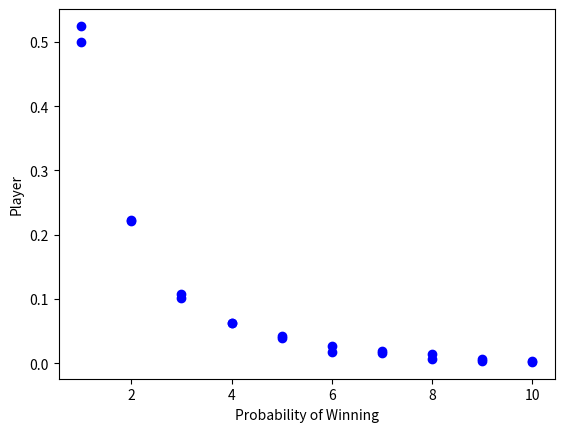

Write Python code to recreate this figure.
import random
from collections import deque, Counter, namedtuple
from matplotlib import pyplot

class Modifiable_Cycle(object):
    def __init__(self, items=()):
        self.deque = deque(items)
        self.length = len(self.deque)
    
    def __iter__(self):
        return self
    
    def __next__(self):
        if not self.deque:
            raise StopIteration
        item = self.deque.popleft()
        self.deque.append(item)
        return item
    
    next = __next__

    def delete_current(self):
        self.deque.pop()
        self.length -= 1
    
    def get_length(self):
        return self.length

class Spelling_Bee(object):
    def __init__(self, players):
        """Create a Spelling Bee object

        Arguments:
        players -- a list of the players as named tuples
        """
        assert len(players) > 1, "One or more players must be in the Spelling Bee"
        self.players = players

    def compete(self):
        remaining_players = Modifiable_Cycle(self.players)
        for p in remaining_players:
            if remaining_players.get_length() == 1:
                return p
            elif random.random() > p.prob_correct:
                remaining_players.delete_current()
            else:
                continue

    def run_trials(self, num_trials):
        cnt = Counter()
        for t in range(num_trials):
            cnt[self.compete()] += 1
        return cnt

if __name__ == "__main__":
    
    Player = namedtuple('Player', ['name', 'prob_correct'])
    players = tuple(Player(i, (100-i)/100) for i in range(1,10+1))
    num_trials = 1000
    
    # Run the simulation with you (99% correct) starting
    sb = Spelling_Bee(players)
    results = sb.run_trials(num_trials)
    plot_data_x, plot_data_y = zip(*[(p[0].name, p[1]/num_trials) for p in results.items()])
    p1 = pyplot.plot(plot_data_x, plot_data_y, 'bo')
    pyplot.xlabel('Probability of Winning')
    pyplot.ylabel('Player')
    pyplot.show()

    # Run the simulation with you (99% correct) last
    players_rev = tuple(reversed(players))
    sb = Spelling_Bee(players_rev)
    results = sb.run_trials(num_trials)
    plot_data_x, plot_data_y = zip(*[(p[0].name, p[1]/num_trials) for p in results.items()])
    p1 = pyplot.plot(plot_data_x, plot_data_y, 'bo')
    pyplot.xlabel('Probability of Winning')
    pyplot.ylabel('Player')
    pyplot.show()
    
